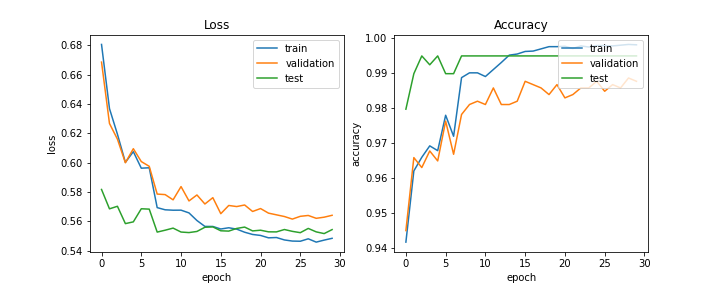

The data file committed next to this chart (first rows):
train_acc, train_loss, val_acc, val_loss, test_acc, test_loss, lr
0.9417, 0.6805, 0.945, 0.6685, 0.9797, 0.5817, 0.0002
0.962, 0.6368, 0.9658, 0.6267, 0.9898, 0.5685, 0.0002
0.9659, 0.6194, 0.963, 0.616, 0.9949, 0.5703, 0.0002
0.9692, 0.6002, 0.9677, 0.5999, 0.9924, 0.5585, 0.0002
0.9678, 0.6075, 0.9649, 0.6095, 0.9949, 0.5597, 0.0002
0.978, 0.5962, 0.9763, 0.6007, 0.9898, 0.5686, 0.0002
0.9719, 0.5965, 0.9668, 0.5975, 0.9898, 0.5683, 0.0001
0.9887, 0.5694, 0.9782, 0.5786, 0.9949, 0.5527, 0.0001
0.9901, 0.5679, 0.981, 0.5782, 0.9949, 0.554, 0.0001
0.9901, 0.5676, 0.982, 0.5747, 0.9949, 0.5554, 0.0001
0.989, 0.5676, 0.981, 0.5837, 0.9949, 0.5527, 0.0001
0.991, 0.5658, 0.9858, 0.5739, 0.9949, 0.5524, 0.0001
0.993, 0.5606, 0.981, 0.578, 0.9949, 0.5531, 5e-05
0.9951, 0.5566, 0.981, 0.5718, 0.9949, 0.556, 5e-05
0.9955, 0.5565, 0.982, 0.5761, 0.9949, 0.5562, 5e-05
0.9962, 0.5548, 0.9877, 0.5652, 0.9949, 0.5536, 5e-05
0.9963, 0.5556, 0.9867, 0.5708, 0.9949, 0.5534, 5e-05
0.9969, 0.5547, 0.9858, 0.5701, 0.9949, 0.5552, 5e-05
0.9976, 0.5526, 0.9839, 0.5712, 0.9949, 0.5561, 2.5e-05
0.9976, 0.5511, 0.9867, 0.5667, 0.9949, 0.5535, 2.5e-05
0.9977, 0.5504, 0.9829, 0.5687, 0.9949, 0.554, 2.5e-05
0.997, 0.5488, 0.9839, 0.5656, 0.9949, 0.5529, 2.5e-05
0.9978, 0.549, 0.9858, 0.5645, 0.9949, 0.5528, 2.5e-05
0.9975, 0.5474, 0.9858, 0.5633, 0.9949, 0.5545, 2.5e-05
0.9979, 0.5466, 0.9877, 0.5616, 0.9949, 0.5532, 2e-05
0.9979, 0.5465, 0.9848, 0.5634, 0.9949, 0.5523, 2e-05
0.9978, 0.5481, 0.9867, 0.564, 0.9949, 0.5552, 2e-05
0.998, 0.5459, 0.9858, 0.5621, 0.9949, 0.5529, 2e-05
0.9982, 0.5472, 0.9886, 0.5629, 0.9949, 0.5517, 2e-05
0.9981, 0.5485, 0.9877, 0.5641, 0.9949, 0.5544, 2e-05
